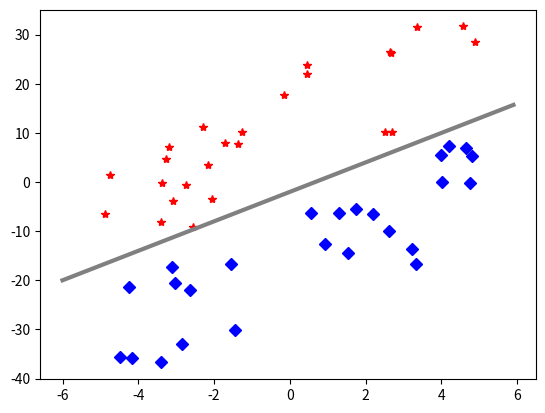

Reproduce this figure in Python.
## This is course material for Introduction to Python Scientific Programming
## Class 19 Example code: linear_classifier.py
# [redacted]
##
## (c) Copyright 2020. Intelligent Racing Inc. Not permitted for commercial use

import numpy as np
import matplotlib.pyplot as plt

# describe an underlying linear separation model y = 3x - 2
def linear_model(x):
    return 3*x - 2

# generate two classes that are separable by the linear model
class_sample_count = 25  # Generate 10 samples in Class 0 and 10 in Class 1
x_sample_class_0 = 10 * np.random.random(class_sample_count) - 5
x_sample_class_1 = 10 * np.random.random(class_sample_count) - 5
y_sample_class_0 = linear_model(x_sample_class_0)+ 25*np.random.random(class_sample_count)
y_sample_class_1 = linear_model(x_sample_class_1) - 25*np.random.random(class_sample_count)
y_sample = y_sample_class_0 + y_sample_class_1

# Display the two classes
plt.plot(x_sample_class_0, y_sample_class_0, '*r')
plt.plot(x_sample_class_1, y_sample_class_1, 'Db')

# Display the underlying model
x = np.arange(-6, 6, 0.1)
y = linear_model(x)
plt.plot(x, y, 'gray', linewidth = 3)
plt.show()